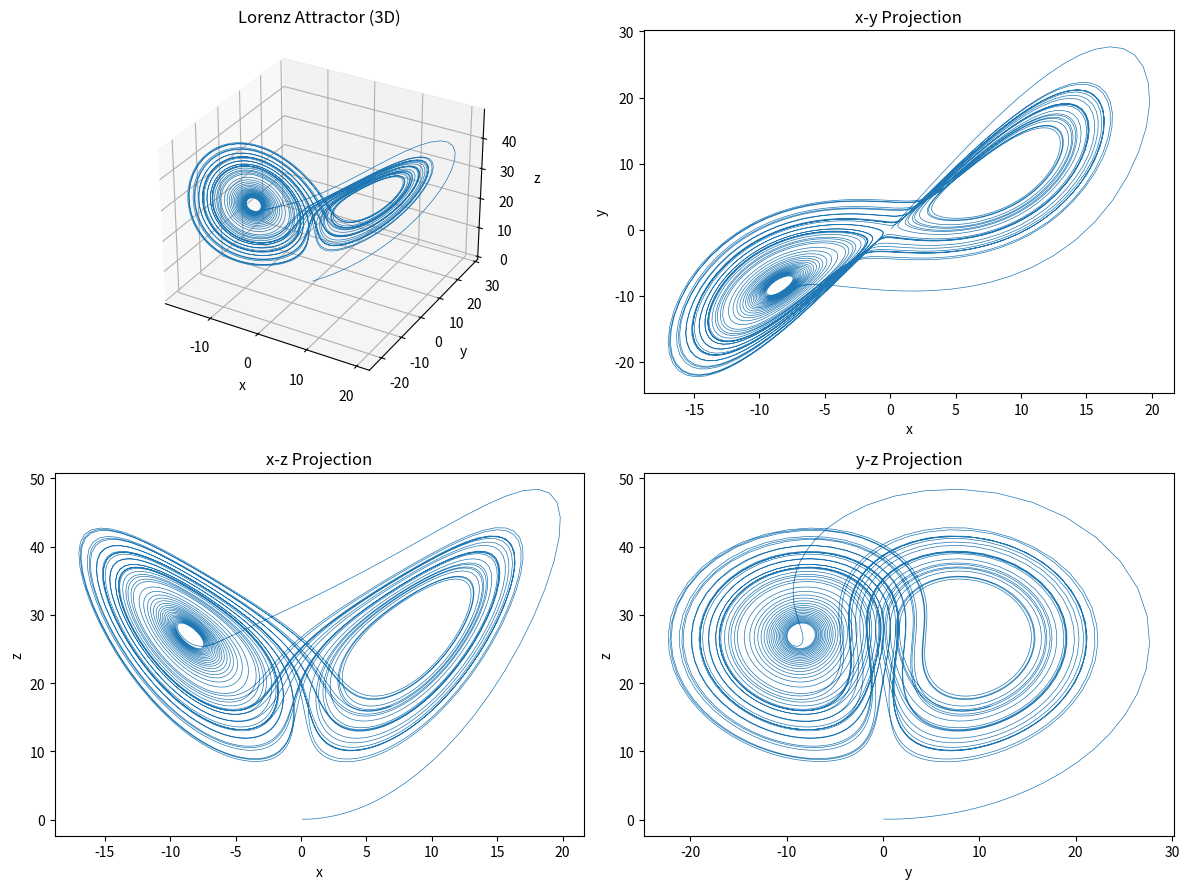
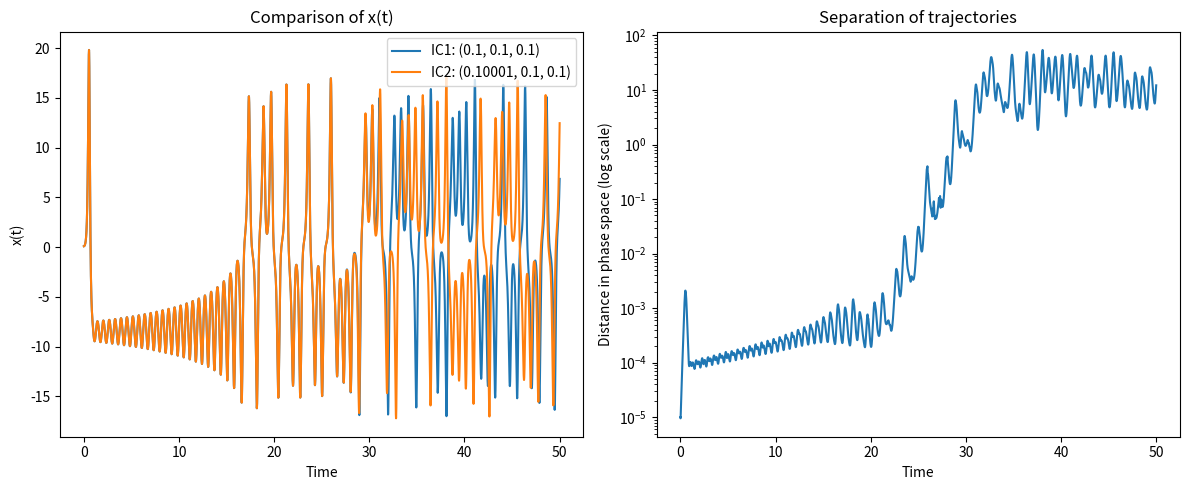

The matplotlib source for these figures, in order:
#!/usr/bin/env python3
# -*- coding: utf-8 -*-
"""
项目2：洛伦兹方程实现 - 修正版
"""

import numpy as np
import matplotlib.pyplot as plt
from mpl_toolkits.mplot3d import Axes3D
from scipy.integrate import solve_ivp


def lorenz_system(t, state, sigma, r, b):
    """
    定义洛伦兹系统方程
    
    参数:
        t: 时间变量(虽然不使用，但solve_ivp要求这个参数)
        state: 当前状态向量 [x, y, z]
        sigma, r, b: 系统参数
        
    返回:
        导数向量 [dx/dt, dy/dt, dz/dt]
    """
    x, y, z = state
    dxdt = sigma * (y - x)
    dydt = r * x - y - x * z
    dzdt = x * y - b * z
    return [dxdt, dydt, dzdt]


def solve_lorenz_equations(sigma=10.0, r=28.0, b=8/3,
                          x0=0.1, y0=0.1, z0=0.1,
                          t_span=(0, 50), dt=0.01):
    """
    求解洛伦兹方程
    
    返回:
        t: 时间点数组
        y: 解数组，形状为(3, n_points)
    """
    t_eval = np.linspace(t_span[0], t_span[1], int((t_span[1]-t_span[0])/dt))
    sol = solve_ivp(lorenz_system, t_span, [x0, y0, z0], 
                    args=(sigma, r, b), t_eval=t_eval, method='RK45')
    return sol.t, sol.y


def plot_lorenz_attractor(t: np.ndarray, y: np.ndarray):
    """
    绘制洛伦兹吸引子3D图
    """
    fig = plt.figure(figsize=(12, 9))
    
    # 3D轨迹图
    ax1 = fig.add_subplot(221, projection='3d')
    ax1.plot(y[0], y[1], y[2], lw=0.5)
    ax1.set_xlabel('x')
    ax1.set_ylabel('y')
    ax1.set_zlabel('z')
    ax1.set_title('Lorenz Attractor (3D)')
    
    # 二维投影图
    ax2 = fig.add_subplot(222)
    ax2.plot(y[0], y[1], lw=0.5)
    ax2.set_xlabel('x')
    ax2.set_ylabel('y')
    ax2.set_title('x-y Projection')
    
    ax3 = fig.add_subplot(223)
    ax3.plot(y[0], y[2], lw=0.5)
    ax3.set_xlabel('x')
    ax3.set_ylabel('z')
    ax3.set_title('x-z Projection')
    
    ax4 = fig.add_subplot(224)
    ax4.plot(y[1], y[2], lw=0.5)
    ax4.set_xlabel('y')
    ax4.set_ylabel('z')
    ax4.set_title('y-z Projection')
    
    plt.tight_layout()
    plt.show()


def compare_initial_conditions(ic1, ic2, t_span=(0, 50), dt=0.01):
    """
    比较不同初始条件的解
    """
    # 求解两个初始条件的解
    t1, y1 = solve_lorenz_equations(x0=ic1[0], y0=ic1[1], z0=ic1[2], t_span=t_span, dt=dt)
    t2, y2 = solve_lorenz_equations(x0=ic2[0], y0=ic2[1], z0=ic2[2], t_span=t_span, dt=dt)
    
    # 计算相空间距离
    distance = np.sqrt((y1[0]-y2[0])**2 + (y1[1]-y2[1])**2 + (y1[2]-y2[2])**2)
    
    # 绘制比较图
    plt.figure(figsize=(12, 5))
    
    # x(t)比较
    plt.subplot(1, 2, 1)
    plt.plot(t1, y1[0], label=f'IC1: {ic1}')
    plt.plot(t2, y2[0], label=f'IC2: {ic2}')
    plt.xlabel('Time')
    plt.ylabel('x(t)')
    plt.title('Comparison of x(t)')
    plt.legend()
    
    # 相空间距离
    plt.subplot(1, 2, 2)
    plt.semilogy(t1, distance)
    plt.xlabel('Time')
    plt.ylabel('Distance in phase space (log scale)')
    plt.title('Separation of trajectories')
    
    plt.tight_layout()
    plt.show()


def main():
    """
    主函数，执行所有任务
    """
    # 任务A: 求解洛伦兹方程
    t, y = solve_lorenz_equations()
    
    # 任务B: 绘制洛伦兹吸引子
    plot_lorenz_attractor(t, y)
    
    # 任务C: 比较不同初始条件
    ic1 = (0.1, 0.1, 0.1)
    ic2 = (0.10001, 0.1, 0.1)  # 微小变化
    compare_initial_conditions(ic1, ic2)


if __name__ == '__main__':
    main()
